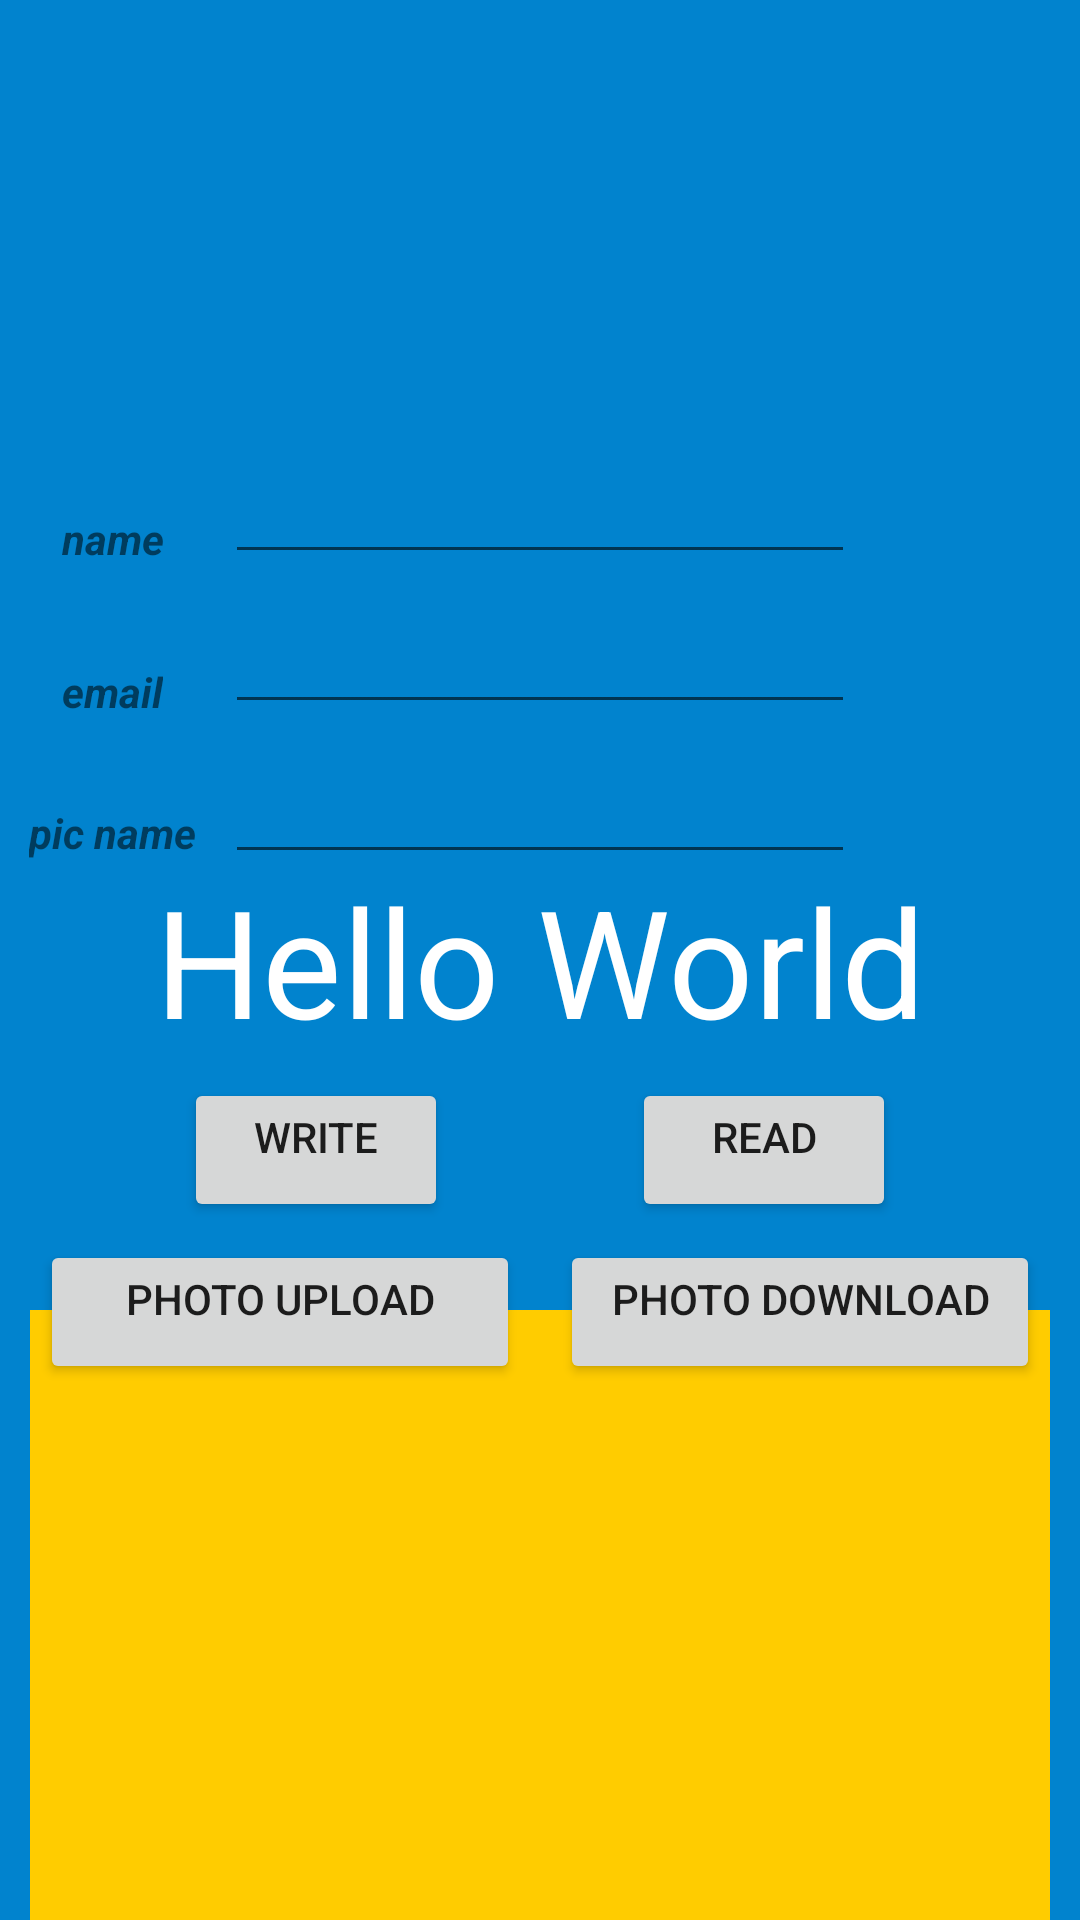

Reconstruct the res/layout file that produces this screen, plus the resources it refers to.
<!-- AndroidManifest.xml: application theme AppTheme.NoActionBar -->
<!-- res/layout/activity_db_list_view.xml -->
<?xml version="1.0" encoding="utf-8"?>
<androidx.constraintlayout.widget.ConstraintLayout
    xmlns:android="http://schemas.android.com/apk/res/android"
    xmlns:app="http://schemas.android.com/apk/res-auto"
    xmlns:tools="http://schemas.android.com/tools"
    android:layout_width="match_parent"
    android:layout_height="match_parent"
    tools:context=".DbListView"
    android:background="@color/colorPrimaryDark">


    <TextView
    android:id="@+id/textViewHello"
    android:layout_width="wrap_content"
    android:layout_height="wrap_content"
    android:gravity="center"
    android:text="Hello World"
    android:textColor="#FFFFFF"
    android:textSize="50dp"
    app:layout_constraintBottom_toBottomOf="parent"
    app:layout_constraintEnd_toEndOf="parent"
    app:layout_constraintStart_toStartOf="parent"
    app:layout_constraintTop_toTopOf="parent" />



    <Button
        android:id="@+id/button1"
        android:layout_width="wrap_content"
        android:layout_height="wrap_content"
        android:layout_marginTop="6dp"
        android:gravity="center_horizontal"
        android:text="Write"
        app:layout_constraintEnd_toStartOf="@+id/button2"
        app:layout_constraintHorizontal_bias="0.238"
        app:layout_constraintStart_toStartOf="parent"
        app:layout_constraintTop_toBottomOf="@+id/textViewHello" />

    <Button
        android:id="@+id/button2"
        android:layout_width="wrap_content"
        android:layout_height="wrap_content"
        android:layout_marginTop="6dp"
        android:gravity="center_horizontal"
        android:text="Read"
        app:layout_constraintEnd_toEndOf="parent"
        app:layout_constraintHorizontal_bias="0.693"
        app:layout_constraintStart_toEndOf="@+id/button1"
        app:layout_constraintTop_toBottomOf="@+id/textViewHello" />

    <Button
        android:id="@+id/button3"
        android:layout_width="160dp"
        android:layout_height="wrap_content"
        android:layout_marginTop="6dp"
        android:gravity="center_horizontal"
        android:text="Photo Upload"
        app:layout_constraintEnd_toStartOf="@+id/button4"
        app:layout_constraintStart_toStartOf="parent"
        app:layout_constraintTop_toBottomOf="@+id/button1" />

    <Button
        android:id="@+id/button4"
        android:layout_width="160dp"
        android:layout_height="wrap_content"
        android:layout_marginTop="6dp"
        android:gravity="center_horizontal"
        android:text="Photo Download"
        app:layout_constraintEnd_toEndOf="parent"
        app:layout_constraintTop_toBottomOf="@+id/button2"
        app:layout_constraintStart_toEndOf="@+id/button3"/>

    <EditText
        android:id="@+id/editText"
        android:layout_width="wrap_content"
        android:layout_height="wrap_content"
        android:layout_marginTop="200dp"
        android:ems="10"
        android:inputType="textPersonName"
        app:layout_constraintEnd_toEndOf="parent"
        app:layout_constraintStart_toStartOf="parent"
        app:layout_constraintTop_toTopOf="parent" />
    <EditText
        android:id="@+id/editText3"
        android:layout_width="wrap_content"
        android:layout_height="wrap_content"
        android:layout_marginTop="250dp"
        android:ems="10"
        android:inputType="textPersonName"
        app:layout_constraintEnd_toEndOf="parent"
        app:layout_constraintStart_toStartOf="parent"
        app:layout_constraintTop_toTopOf="parent" />

    <EditText
        android:id="@+id/editText2"
        android:layout_width="wrap_content"
        android:layout_height="wrap_content"
        android:layout_marginTop="150dp"
        android:ems="10"
        android:inputType="textPersonName"
        app:layout_constraintEnd_toEndOf="parent"
        app:layout_constraintStart_toStartOf="parent"
        app:layout_constraintTop_toTopOf="parent" />

    <ImageView
        android:id="@+id/avatarimage"
        android:layout_width="100dp"
        android:layout_height="100dp"
        android:layout_marginTop="10dp"
        android:layout_marginLeft="20dp"
        android:src="@drawable/image_placeholder"
        app:layout_constraintEnd_toStartOf="@id/avatarimage2"
        app:layout_constraintStart_toStartOf="parent"
        app:layout_constraintTop_toTopOf="parent" />

    <ImageView
        android:id="@+id/avatarimage2"
        android:layout_width="100dp"
        android:layout_height="100dp"
        android:layout_marginRight="20dp"
        android:layout_marginTop="10dp"
        android:src="@drawable/image_placeholder"
        app:layout_constraintEnd_toEndOf="parent"
        app:layout_constraintStart_toEndOf="@+id/avatarimage"
        app:layout_constraintTop_toTopOf="parent" />

    <ListView
        android:id="@+id/myListView"
        android:layout_width="match_parent"
        android:layout_height="228dp"
        android:textAlignment="center"
        android:layout_margin="10dp"
        android:layout_marginBottom="25dp"
        android:padding="5dp"
        app:layout_constraintBottom_toBottomOf="parent"
        app:layout_constraintEnd_toEndOf="parent"
        app:layout_constraintStart_toStartOf="parent"
        app:layout_constraintTop_toBottomOf="@+id/button3"
        android:background="@color/colorAccent"/>

    <TextView
        android:id="@+id/textView"
        android:layout_width="wrap_content"
        android:layout_height="wrap_content"
        android:layout_marginTop="170dp"
        android:text="name"
        android:textStyle="bold|italic"
        app:layout_constraintBottom_toTopOf="@+id/textView2"
        app:layout_constraintEnd_toStartOf="@+id/editText2"
        app:layout_constraintStart_toStartOf="parent"
        app:layout_constraintTop_toTopOf="parent" />

    <TextView
        android:id="@+id/textView2"
        android:layout_width="wrap_content"
        android:layout_height="wrap_content"
        android:layout_marginTop="32dp"
        android:text="email"
        android:textStyle="bold|italic"
        app:layout_constraintEnd_toStartOf="@+id/editText"
        app:layout_constraintStart_toStartOf="parent"
        app:layout_constraintTop_toBottomOf="@+id/textView" />

    <TextView
        android:id="@+id/textView3"
        android:layout_width="wrap_content"
        android:layout_height="wrap_content"
        android:layout_marginTop="28dp"
        android:text="pic name"
        android:textStyle="bold|italic"
        app:layout_constraintEnd_toStartOf="@+id/editText3"
        app:layout_constraintStart_toStartOf="parent"
        app:layout_constraintTop_toBottomOf="@+id/textView2" />

    
</androidx.constraintlayout.widget.ConstraintLayout>
<!-- resources referenced by this layout -->
<resources>
  <color name="colorAccent">#ffcc00</color>
  <color name="colorPrimaryDark">#0183ce</color>
  <style name="AppTheme.NoActionBar">
          <item name="windowActionBar">false</item>
          <item name="windowNoTitle">true</item>
      </style>
</resources>
